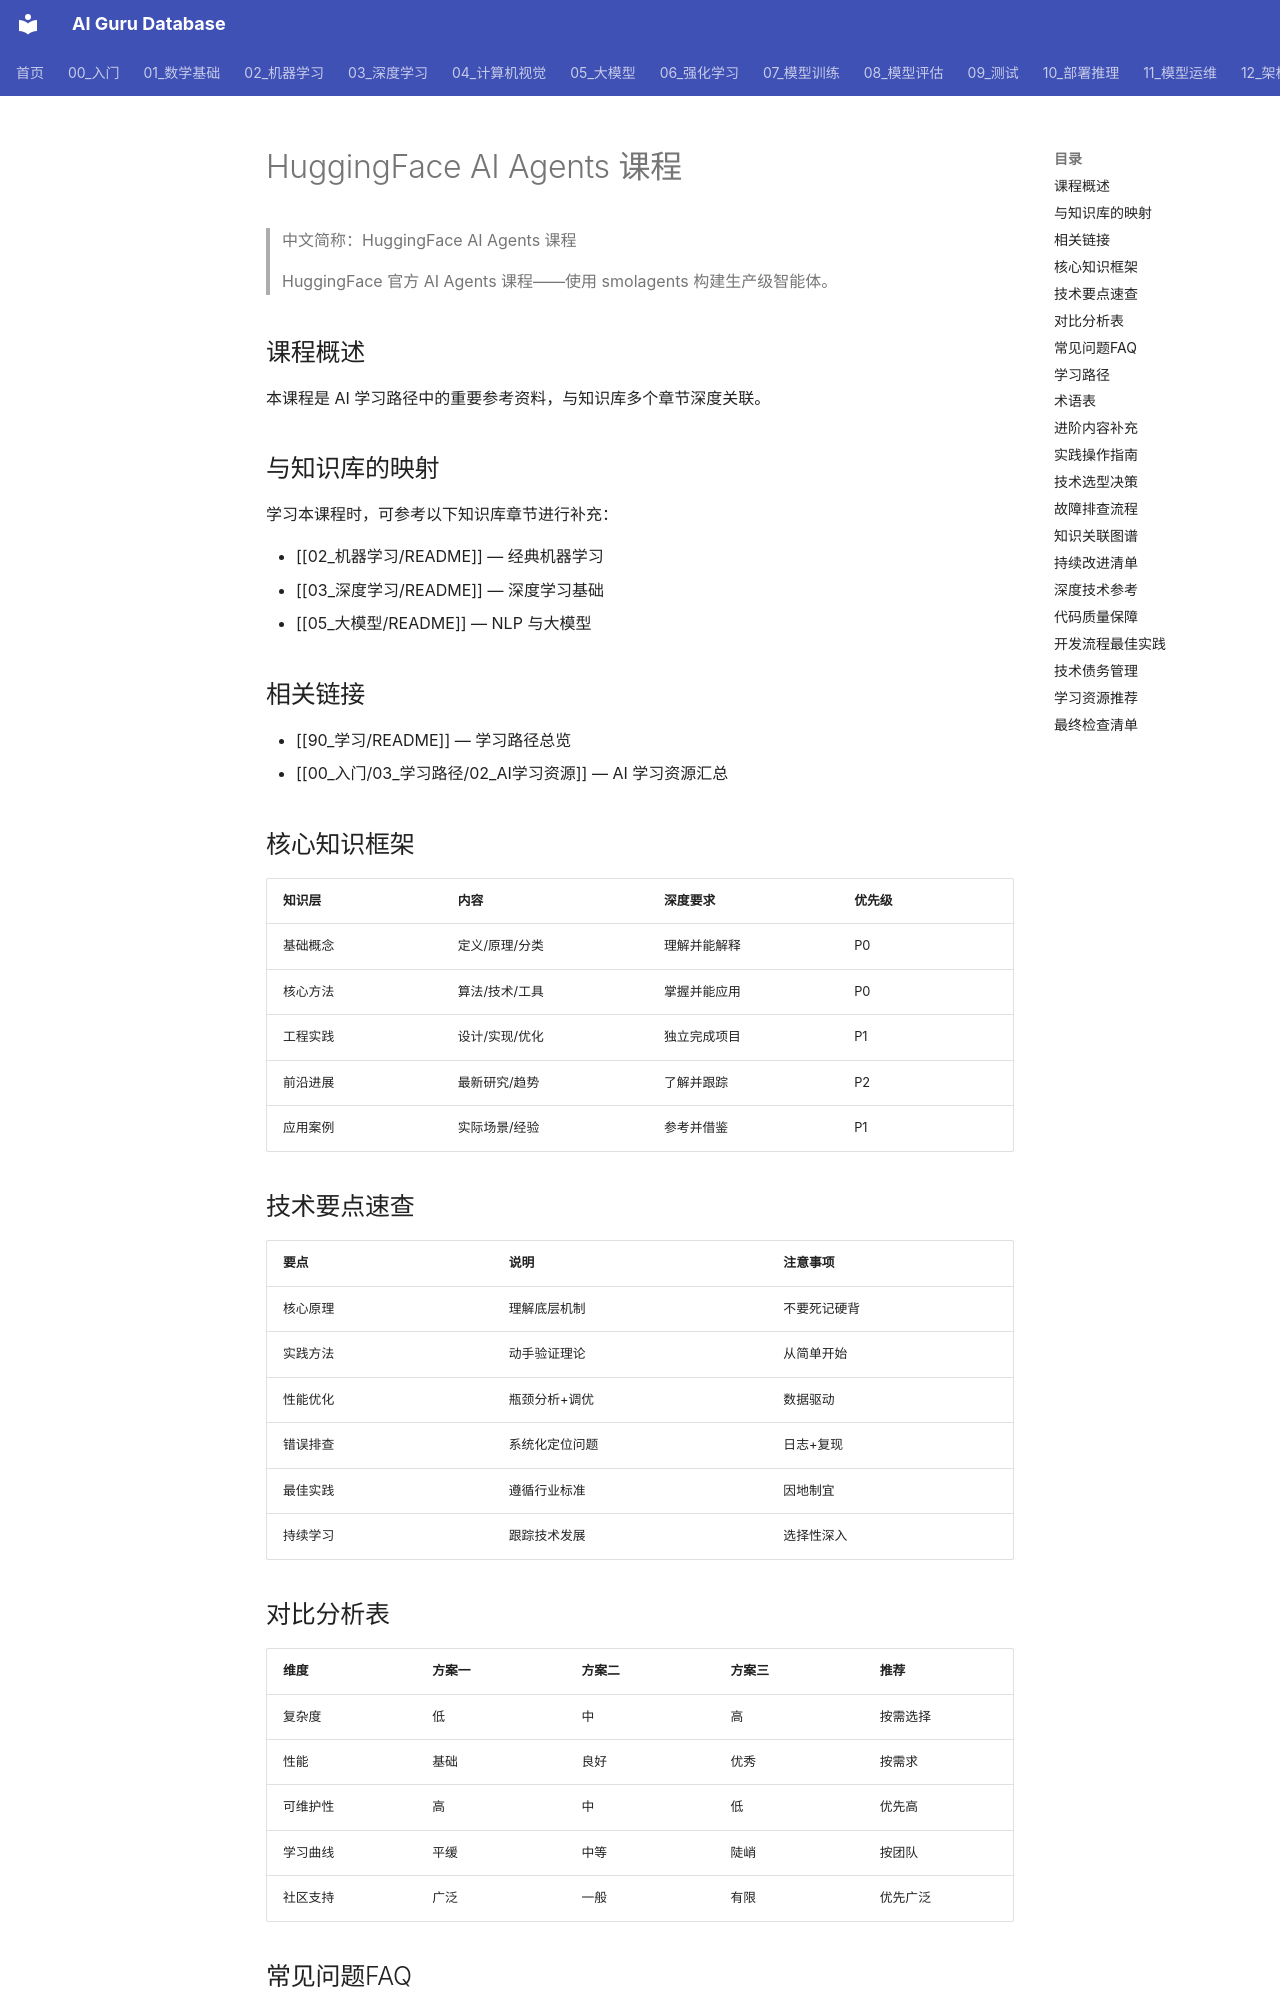

repository: ai-guru-global/ai-guru-database · page: 90_学习/03_课程资源/hugging_face/04_agents_course/index.html · generator: mkdocs

---
title: "HuggingFace AI Agents 课程"
category: "90-learn-courses-hugging-face"
tags: ["course", "huggingface", "ai-agents", "smolagents"]
summary: "HuggingFace 官方 AI Agents 课程——使用 smolagents 构建生产级智能体。"
created: "2026-06-12"
updated: "2026-06-12"
tier: peripheral
aliases:
  - "Agents Course"
  - "agents course"
  - agents_course
sources: []

name_zh: "HuggingFace AI Agents 课程"
---
# HuggingFace AI Agents 课程

> 中文简称：HuggingFace AI Agents 课程

> HuggingFace 官方 AI Agents 课程——使用 smolagents 构建生产级智能体。

## 课程概述

本课程是 AI 学习路径中的重要参考资料，与知识库多个章节深度关联。

## 与知识库的映射

学习本课程时，可参考以下知识库章节进行补充：

- [[02_机器学习/README]] — 经典机器学习
- [[03_深度学习/README]] — 深度学习基础
- [[05_大模型/README]] — NLP 与大模型

## 相关链接

- [[90_学习/README]] — 学习路径总览
- [[00_入门/03_学习路径/02_AI学习资源]] — AI 学习资源汇总

## 核心知识框架

| 知识层 | 内容 | 深度要求 | 优先级 |
|--------|------|----------|--------|
| 基础概念 | 定义/原理/分类 | 理解并能解释 | P0 |
| 核心方法 | 算法/技术/工具 | 掌握并能应用 | P0 |
| 工程实践 | 设计/实现/优化 | 独立完成项目 | P1 |
| 前沿进展 | 最新研究/趋势 | 了解并跟踪 | P2 |
| 应用案例 | 实际场景/经验 | 参考并借鉴 | P1 |

## 技术要点速查

| 要点 | 说明 | 注意事项 |
|------|------|----------|
| 核心原理 | 理解底层机制 | 不要死记硬背 |
| 实践方法 | 动手验证理论 | 从简单开始 |
| 性能优化 | 瓶颈分析+调优 | 数据驱动 |
| 错误排查 | 系统化定位问题 | 日志+复现 |
| 最佳实践 | 遵循行业标准 | 因地制宜 |
| 持续学习 | 跟踪技术发展 | 选择性深入 |
